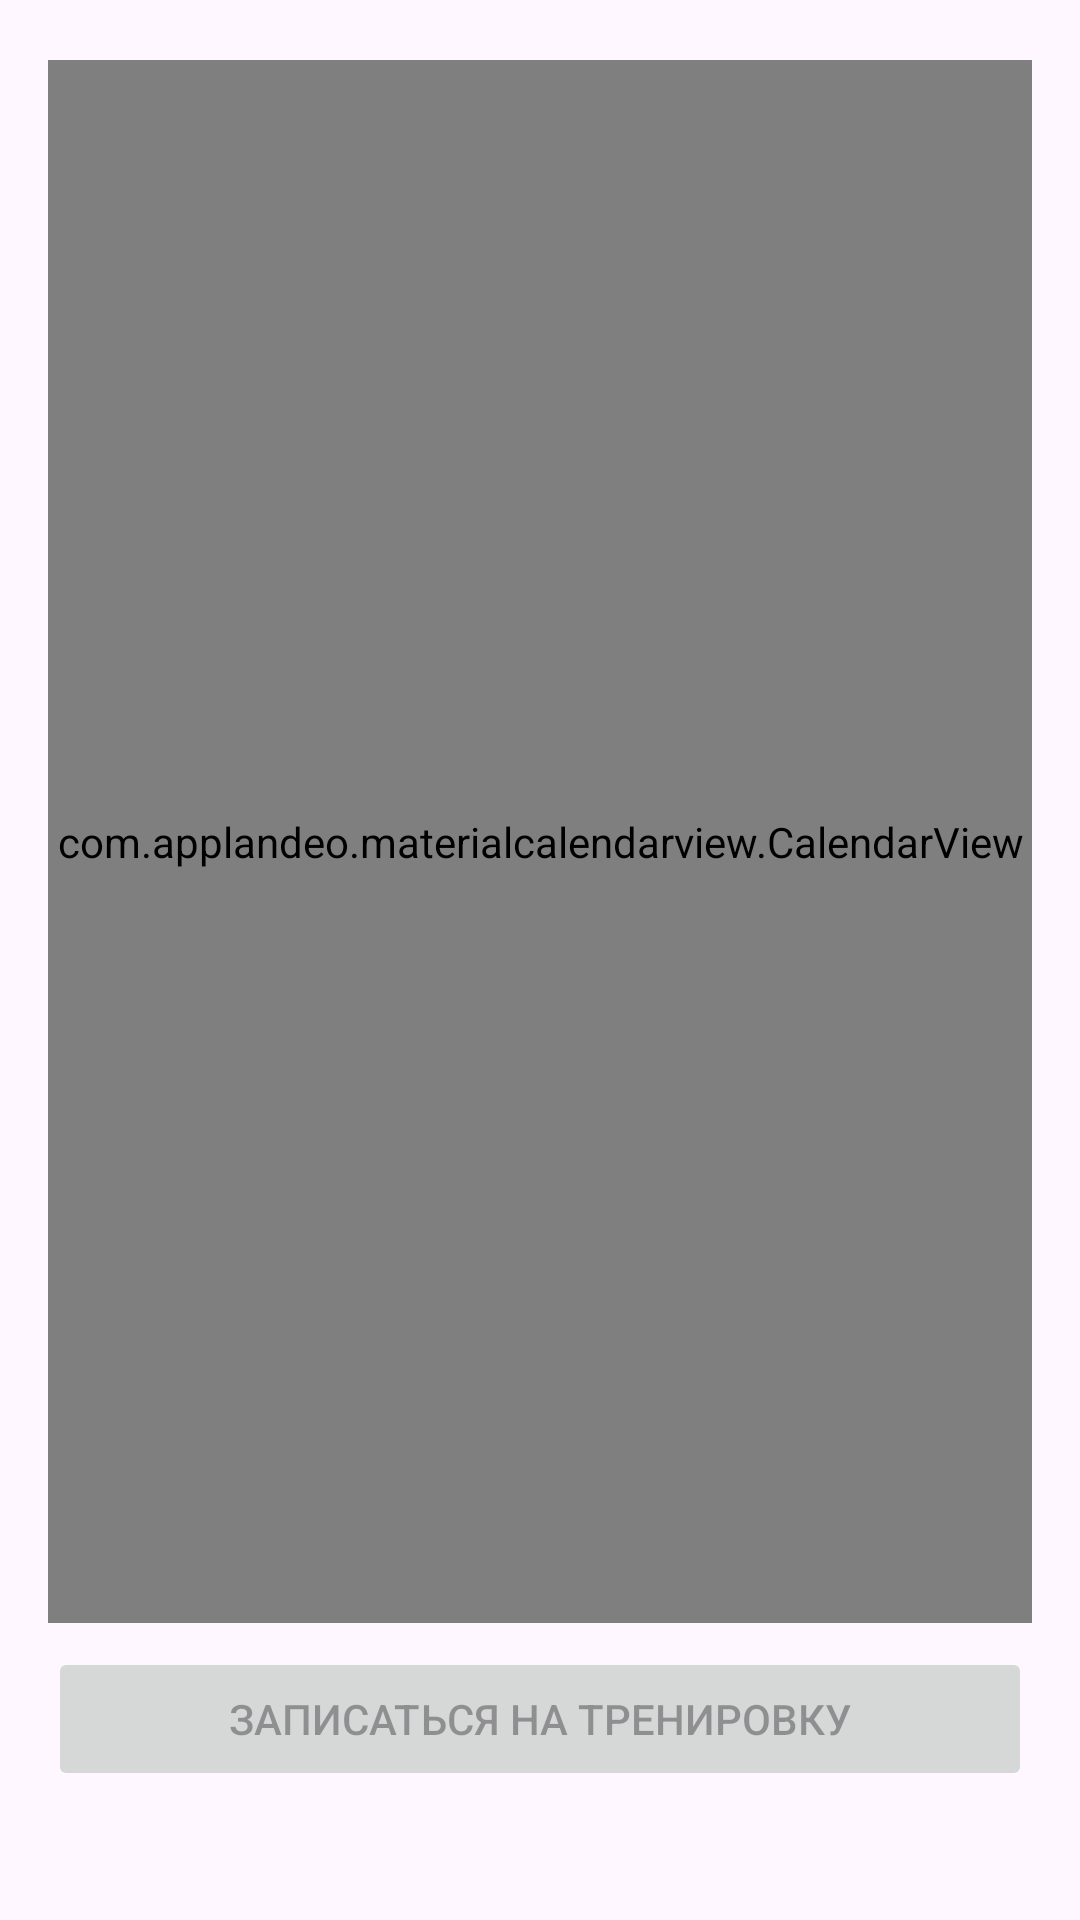

Here is an Android app screen rendered from its layout file. Give the layout XML and the strings, colors and styles it references.
<!-- AndroidManifest.xml: application theme Theme.FitnessHelper -->
<!-- res/layout/fragment_calendar.xml -->
<?xml version="1.0" encoding="utf-8"?>

<LinearLayout xmlns:android="http://schemas.android.com/apk/res/android"
    android:layout_width="match_parent"
    android:layout_height="match_parent"
    android:orientation="vertical"
    android:paddingTop="20dp"
    android:paddingHorizontal="16dp"
    android:paddingBottom="16dp">

    <com.applandeo.materialcalendarview.CalendarView
        android:id="@+id/calendarView"
        android:layout_width="match_parent"
        android:layout_height="0dp"
        android:layout_weight="1"
        android:layout_marginBottom="8dp" />

    
    <LinearLayout
        android:id="@+id/timeSelectionPanel"
        android:layout_width="match_parent"
        android:layout_height="wrap_content"
        android:orientation="vertical"
        android:visibility="gone"
        android:layout_marginBottom="8dp">

        <TextView
            android:layout_width="wrap_content"
            android:layout_height="wrap_content"
            android:text="Выберите время тренировки:"
            android:textSize="14sp"
            android:textStyle="bold"
            android:layout_marginBottom="4dp" />

        <HorizontalScrollView
            android:layout_width="match_parent"
            android:layout_height="wrap_content">
            <LinearLayout
                android:id="@+id/timeButtonsContainer"
                android:layout_width="wrap_content"
                android:layout_height="wrap_content"
                android:orientation="horizontal"
                android:gravity="center" />
        </HorizontalScrollView>
    </LinearLayout>

    <Button
        android:id="@+id/bookTrainingButton"
        android:layout_width="match_parent"
        android:layout_height="wrap_content"
        android:text="Записаться на тренировку"
        android:enabled="false" />

    <TextView
        android:id="@+id/statusText"
        android:layout_width="match_parent"
        android:layout_height="wrap_content"
        android:layout_marginTop="8dp"
        android:textColor="#FF5722"
        android:textSize="14sp" />
</LinearLayout>
<!-- resources referenced by this layout -->
<resources>
  <style name="Theme.FitnessHelper" parent="Base.Theme.FitnessHelper" />
  <style name="Base.Theme.FitnessHelper" parent="Theme.Material3.DayNight.NoActionBar">
          
          
      </style>
</resources>
